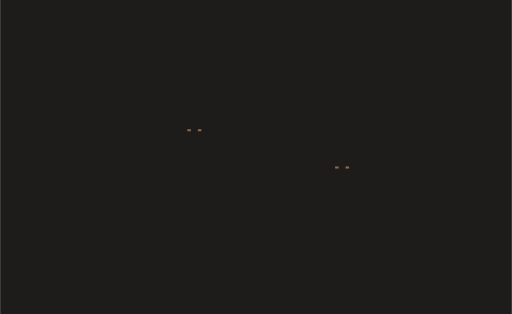
t = 0.00 s
t = 0.35 s: frame unchanged from t = 0.00 s, image omitted
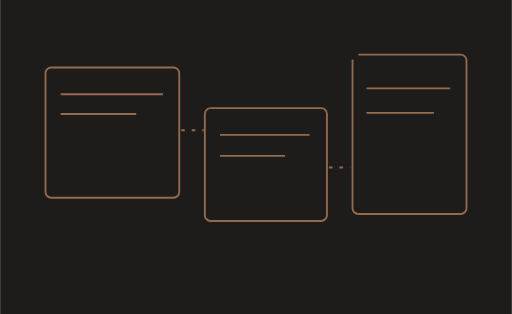
t = 1.03 s
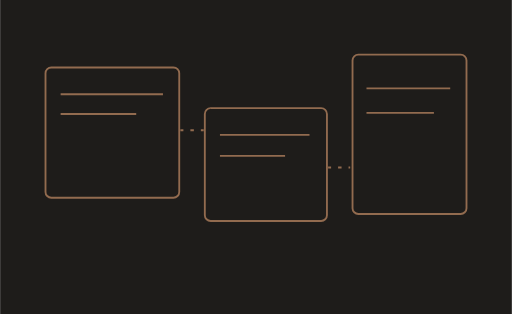
t = 1.70 s
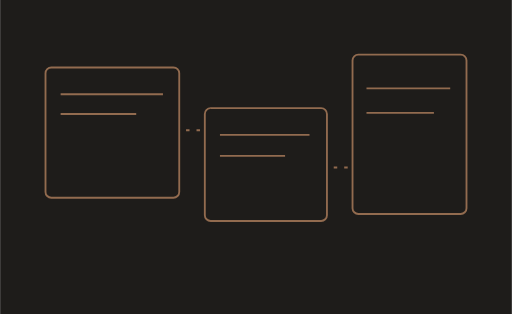
t = 2.38 s
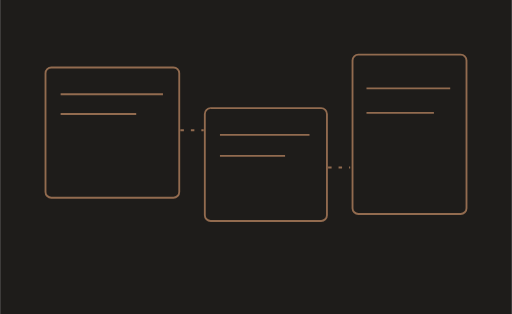
t = 3.05 s

The animated SVG that drew these frames (rendered in a browser with its animation timeline set to each time). Animation: 1 CSS @keyframes rule; one cycle of 3.05 s.

<svg xmlns="http://www.w3.org/2000/svg" width="440" height="270" viewBox="0 0 440 270"><title>Продукты и интерфейсы — motion</title><style>@keyframes ink{from{stroke-dashoffset:1200}to{stroke-dashoffset:0}}.draw{stroke-dasharray:1200;animation:ink 2.7s ease-out .35s both}@media(prefers-reduced-motion:reduce){.draw{animation:none!important;stroke-dashoffset:0!important}}</style><rect width="440" height="270" fill="#1E1C1A"/><g class="draw" fill="none" stroke="#E5A476" stroke-opacity=".58" stroke-width="1.6" stroke-linejoin="round"><rect x="39" y="58" width="115" height="112" rx="5"/><rect x="176" y="93" width="105" height="97" rx="5"/><rect x="303" y="47" width="98" height="137" rx="5"/><path d="M52 81 H140 M52 98 H117 M189 116 H266 M189 134 H245 M315 76 H387 M315 97 H373"/><path d="M155 112 H175 M282 144 H301" stroke-dasharray="3 6"/></g></svg>
